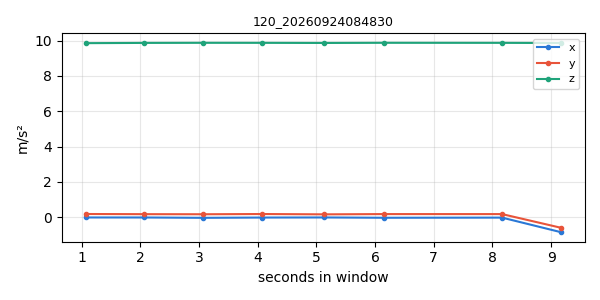

Source data for this figure (header and first rows):
timestamp, x, y, z
1790203702, -0.01017, 0.186, 9.858
1790203703, -0.01137, 0.1765, 9.872
1790203704, -0.03051, 0.1717, 9.878
1790203705, -0.01496, 0.1848, 9.876
1790203706, -0.009571, 0.1663, 9.869
1790203707, -0.02692, 0.1813, 9.878
1790203709, -0.01854, 0.1807, 9.875
1790203710, -0.8471, -0.597, 9.866
